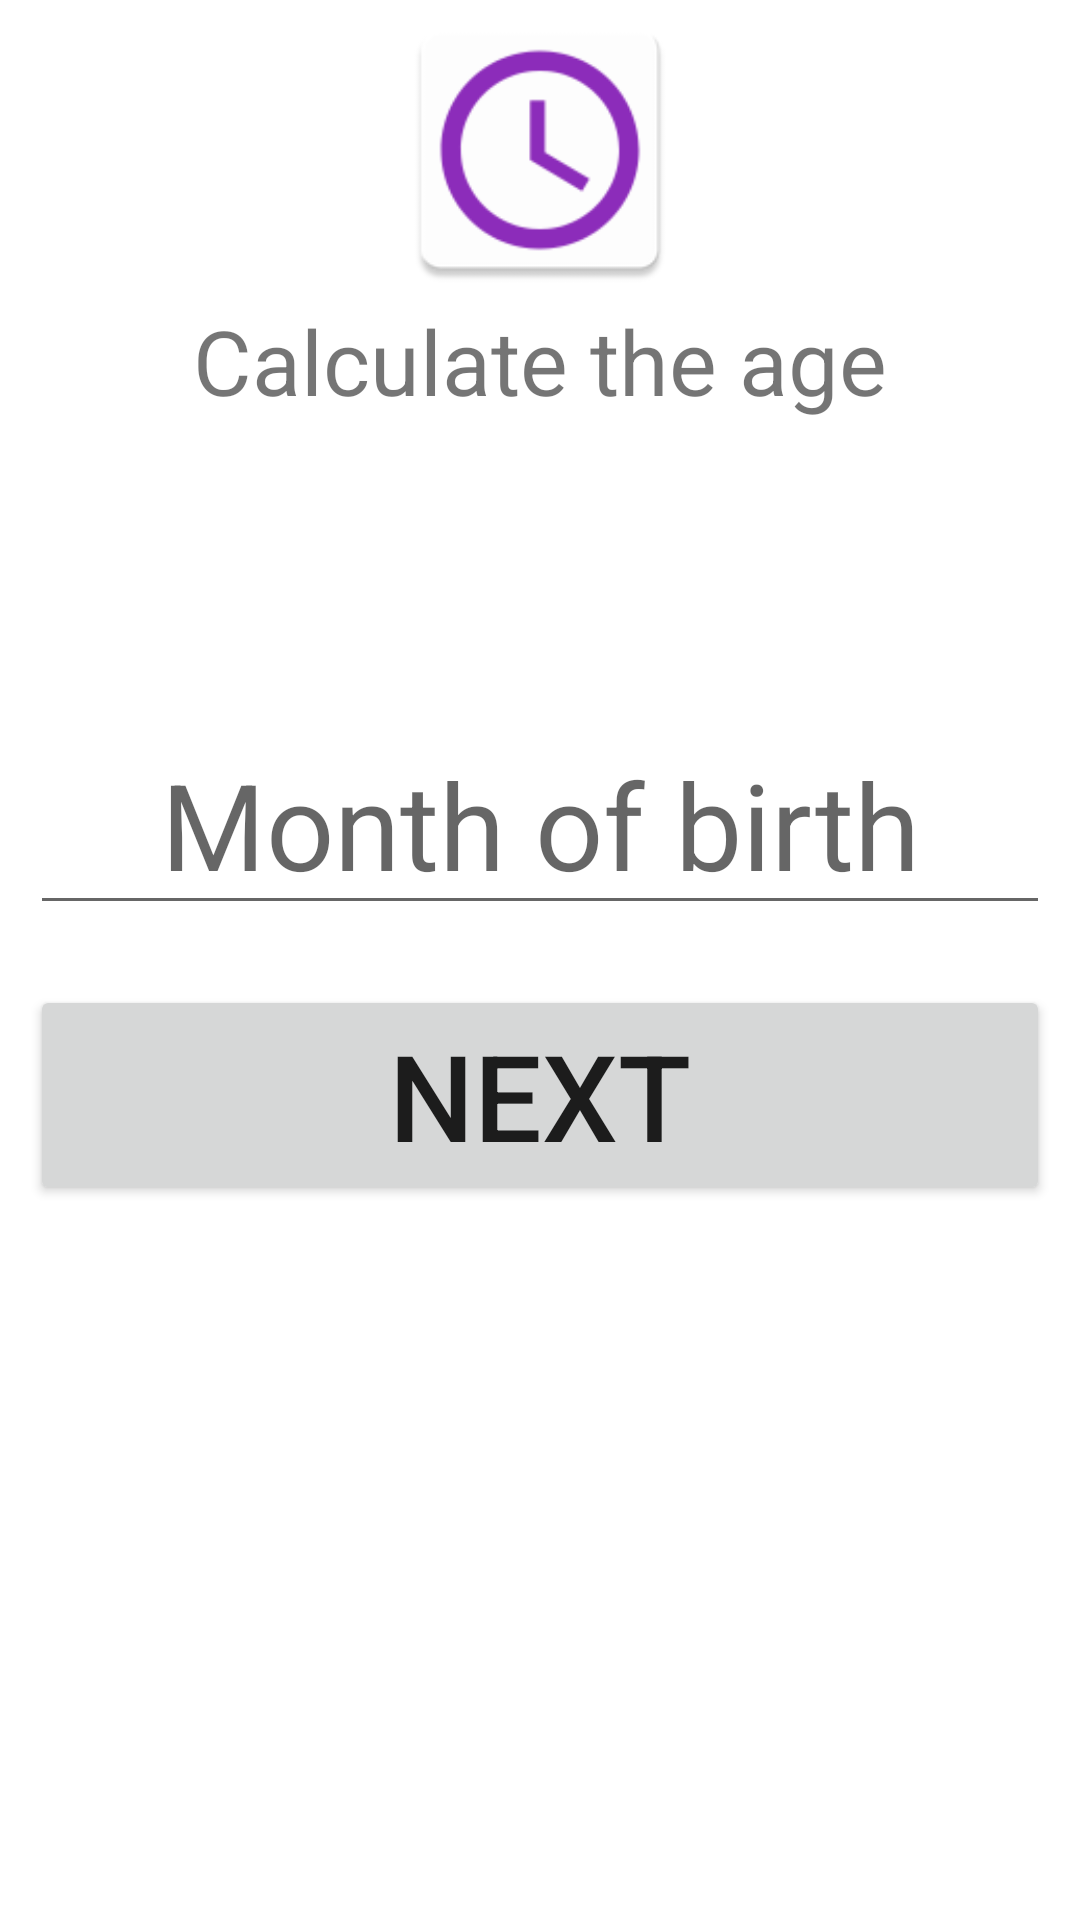

Layout XML and referenced resources for this Android screen:
<!-- AndroidManifest.xml: application theme Theme.CalculateTheAge -->
<!-- res/layout/activity_enter_month.xml -->
<?xml version="1.0" encoding="utf-8"?>

    <RelativeLayout xmlns:android="http://schemas.android.com/apk/res/android"
        xmlns:tools="http://schemas.android.com/tools"
        android:layout_width="match_parent"
        android:layout_height="match_parent"
        tools:context=".enter_month">


        <LinearLayout
            android:layout_width="match_parent"
            android:layout_height="wrap_content"
            android:layout_alignParentTop="false"
            android:gravity="center"
            android:orientation="vertical">

            <ImageView
                android:id="@+id/logo"
                android:layout_width="100dp"
                android:layout_height="100dp"
                android:src="@mipmap/icon" />

            <TextView
                android:id="@+id/Appname"
                android:layout_width="match_parent"
                android:layout_height="wrap_content"
                android:gravity="center"
                android:text="Calculate the age"
                android:textSize="30sp" />

        </LinearLayout>

        <LinearLayout
            android:layout_width="match_parent"
            android:layout_height="wrap_content"
            android:orientation="vertical"
            android:layout_centerInParent="true"
            >

            <EditText
                android:layout_width="match_parent"
                android:layout_height="wrap_content"
                android:hint="Month of birth"
                android:id="@+id/bornInM"
                android:textSize="40sp"
                android:textAlignment="center"
                android:inputType="number"
                android:layout_margin="10dp"
                android:gravity="center_horizontal" />
            <Button
                android:layout_width="match_parent"
                android:layout_height="wrap_content"
                android:id="@+id/btn1"
                android:text="Next"
                android:textSize="40sp"
                android:layout_margin="10dp"/>
        </LinearLayout>


    </RelativeLayout>
<!-- resources referenced by this layout -->
<resources>
  <!-- mipmap icon: png bitmap (mipmap-mdpi, 972 bytes) -->
  <style name="Theme.CalculateTheAge" parent="Theme.MaterialComponents.DayNight.DarkActionBar">
          
          <item name="colorPrimary">@color/purple_500</item>
          <item name="colorPrimaryVariant">@color/purple_700</item>
          <item name="colorOnPrimary">@color/white</item>
          
          <item name="colorSecondary">@color/teal_200</item>
          <item name="colorSecondaryVariant">@color/teal_700</item>
          <item name="colorOnSecondary">@color/black</item>
          
          <item name="android:statusBarColor" tools:targetApi="l">?attr/colorPrimaryVariant</item>
          
      </style>
  <!-- not gathered from this repository: default colours our renderer supplied (Android Studio template values) -->
  <color name="purple_500">#FF6200EE</color>
  <color name="purple_700">#FF3700B3</color>
  <color name="teal_200">#FF03DAC5</color>
  <color name="teal_700">#FF018786</color>
  <color name="black">#FF000000</color>
  <color name="white">#FFFFFFFF</color>
</resources>
